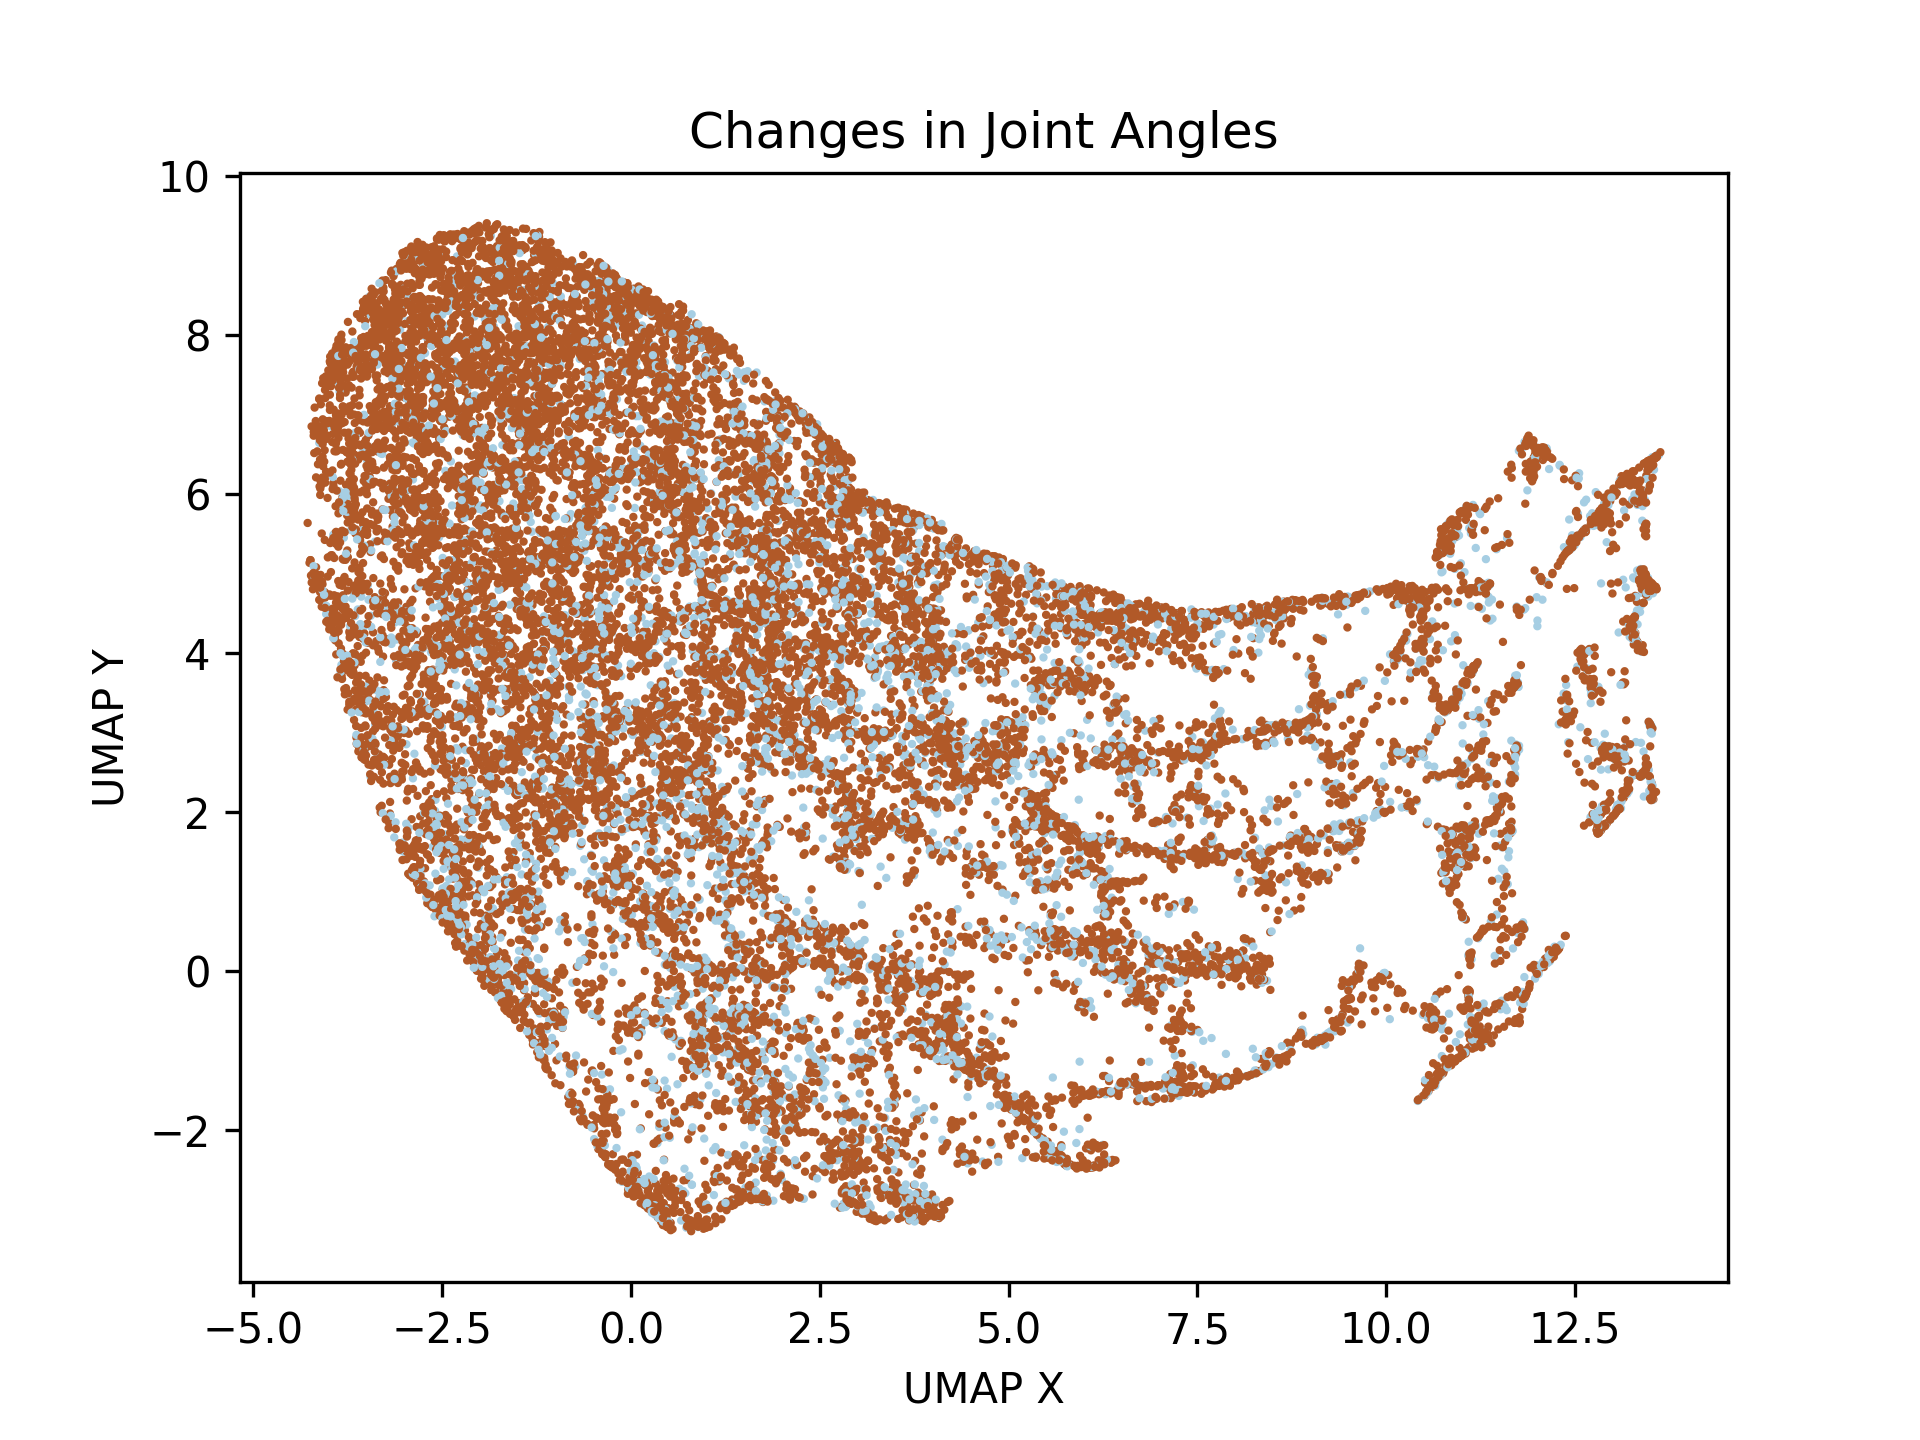

Values plotted in this chart, from the file beside it:
, 0, 1
0, -1.378, -0.3676
1, 1.367, 3.145
2, -1.598, -0.0392
3, 0.1771, -2.94
4, 7.427, 3.939
5, 4.352, -2.236
6, -3.767, 6.538
7, -1.801, 4.571
8, -2.518, 3.978
9, -2.947, 7.001
10, 6.275, 0.3273
11, -2.359, 1.283
12, 6.483, 4.19
13, 1.76, 5.32
14, 1.037, 0.0873
15, 2.802, 1.298
16, 0.1863, 8.552
17, 5.899, 4.677
18, 4.108, 2.689
19, 4.565, 2.787
20, 4.002, 4.148
21, 0.9237, 1.864
22, 4.003, 3.494
23, -0.4981, 6.313
24, 4.158, -0.6765
25, 6.645, 4.151
26, -0.4639, -1.837
27, 5.75, 0.4595
28, -0.2105, 6.807
29, 7.527, 1.497
30, 3.499, -2.767
31, -1.352, 6.55
32, 1.902, 6.186
33, 0.7688, 5.923
34, -0.9925, 5.086
35, -0.5138, -0.1536
36, 2.885, 1.626
37, -3.174, 4.48
38, 0.1179, 8.365
39, 0.4653, -3.205
40, -3.76, 5.736
41, -1.951, 6.368
42, 3.892, 3.951
43, -0.3367, 2.496
44, 2.535, -1.362
45, 4.151, -0.6643
46, 2.96, -2.07
47, -1.679, 5.041
48, 5.566, 0.3099
49, 0.6968, 5.218
50, 0.077, 4.99
51, 6.848, 4.55
52, -0.4578, 6.303
53, -3.19, 2.132
54, -4.056, 4.707
55, 0.2112, 6.175
56, -1.705, 2.518
57, 1.013, 5.422
58, 4.721, -1.256
59, 4.832, 4.999
... 21,179 more rows
